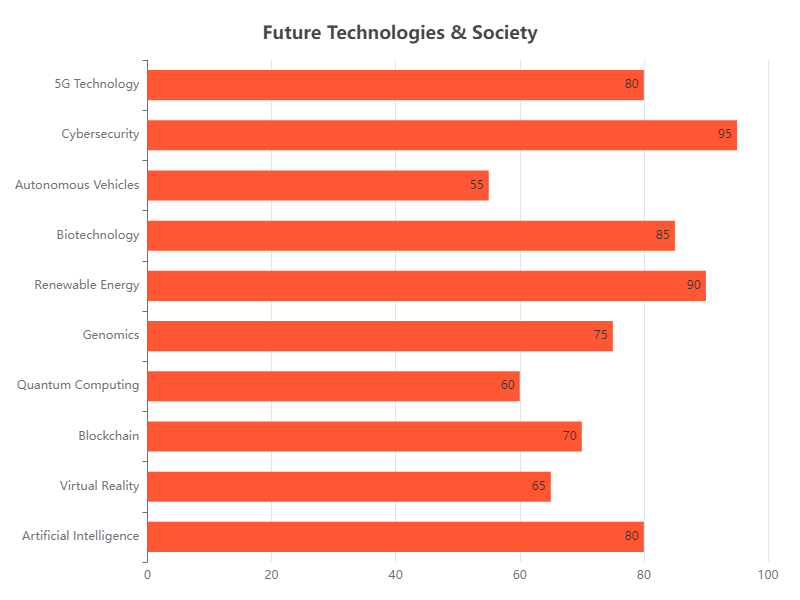

Source data for this figure (header and first rows):
Category, Value
Artificial Intelligence, 80
Virtual Reality, 65
Blockchain, 70
Quantum Computing, 60
Genomics, 75
Renewable Energy, 90
Biotechnology, 85
Autonomous Vehicles, 55
Cybersecurity, 95
5G Technology, 80
